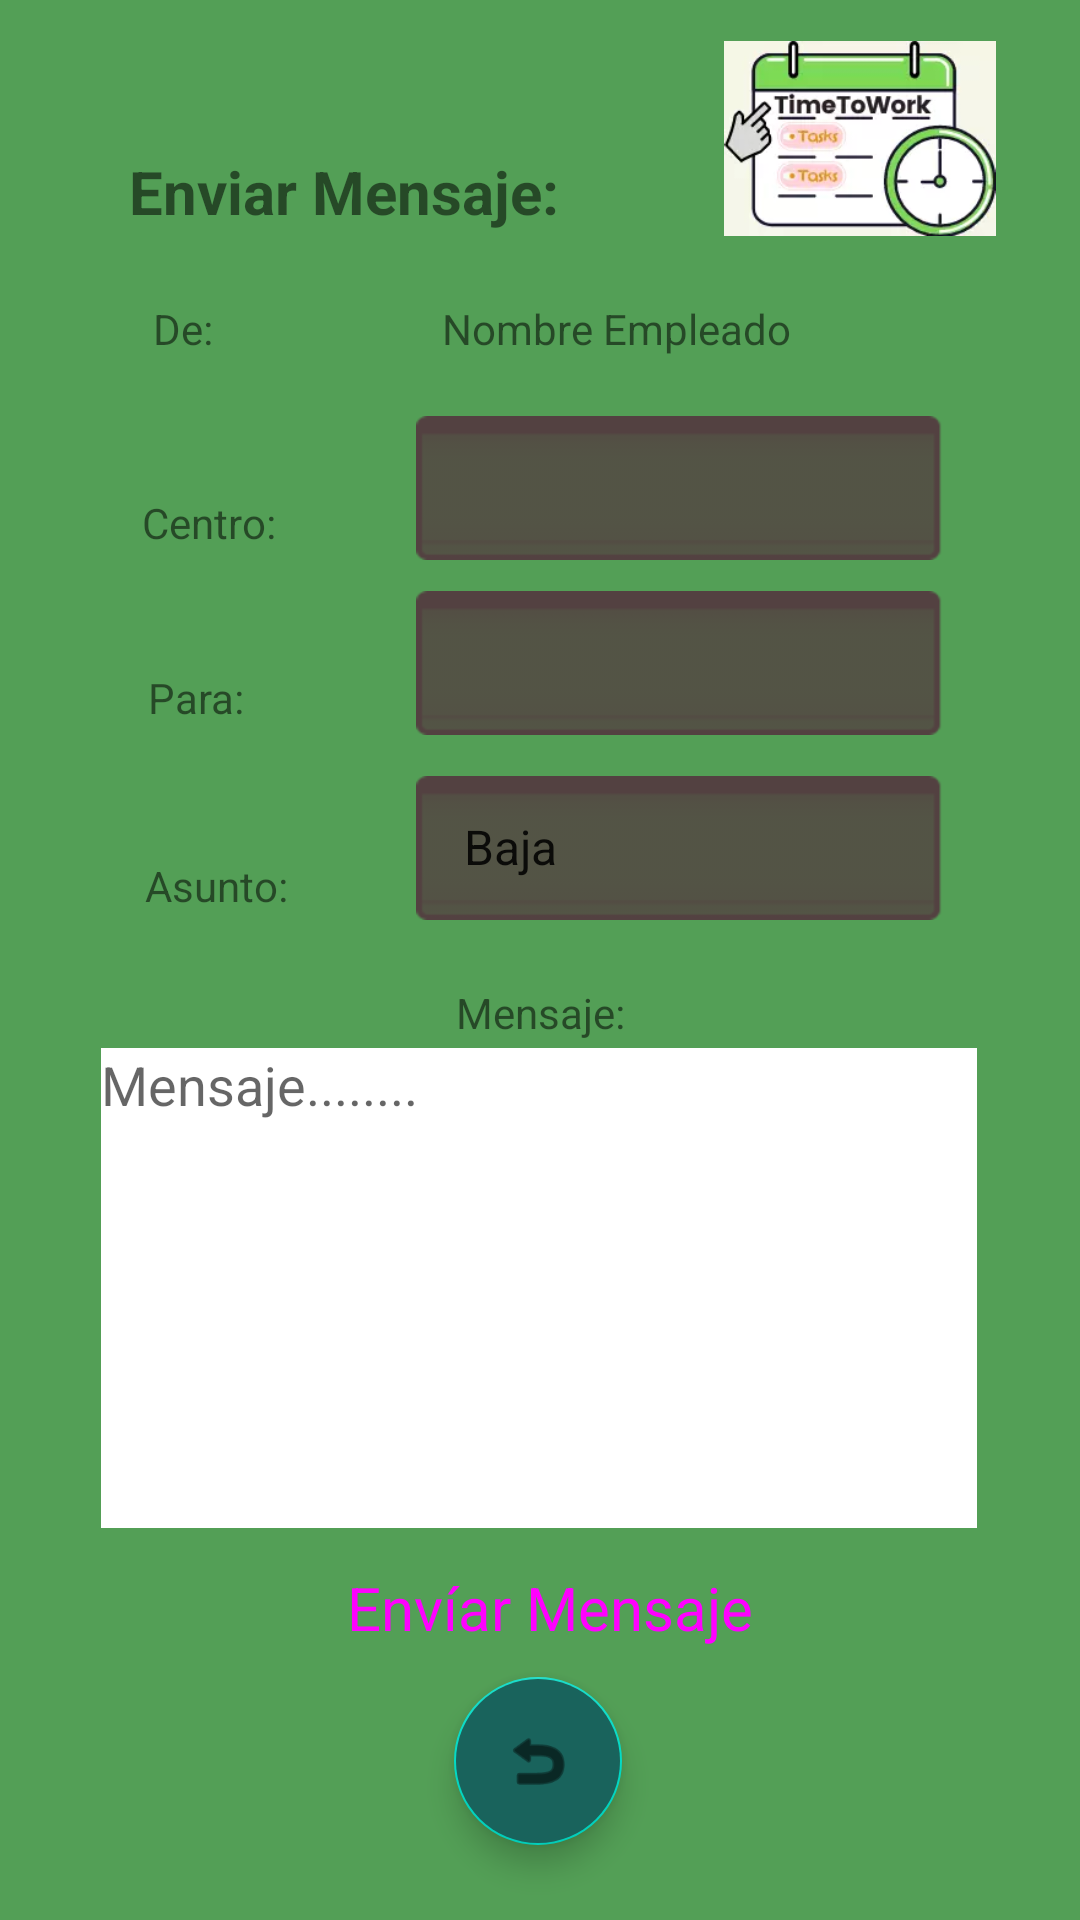

This screen was rendered from an Android layout file. Write that file and the resources it references.
<!-- AndroidManifest.xml: application theme Theme.TimeToWork -->
<!-- res/layout/activity_enviar_mensaje.xml -->
<?xml version="1.0" encoding="utf-8"?>
<androidx.constraintlayout.widget.ConstraintLayout xmlns:android="http://schemas.android.com/apk/res/android"
    xmlns:app="http://schemas.android.com/apk/res-auto"
    xmlns:tools="http://schemas.android.com/tools"
    android:layout_width="match_parent"
    android:layout_height="match_parent"
    android:background="#539F56"
    android:backgroundTint="#539F56"
    tools:context=".activities.mensajes.EnviarMensaje">

    <ImageView
        android:id="@+id/logoEnvMens"
        android:layout_width="120dp"
        android:layout_height="65dp"
        android:contentDescription="@string/logo"
        app:layout_constraintBottom_toBottomOf="parent"
        app:layout_constraintEnd_toEndOf="parent"
        app:layout_constraintHorizontal_bias="0.945"
        app:layout_constraintStart_toStartOf="parent"
        app:layout_constraintTop_toTopOf="parent"
        app:layout_constraintVertical_bias="0.024"
        app:srcCompat="@drawable/logo"
        tools:layout_conversion_absoluteHeight="72dp"
        tools:layout_conversion_absoluteWidth="117dp" />

    <com.google.android.material.floatingactionbutton.FloatingActionButton
        android:id="@+id/btnVolverEnvMens"
        android:layout_width="60dp"
        android:layout_height="wrap_content"
        android:backgroundTint="#19635C"
        android:contentDescription="@string/volver"
        android:foregroundGravity="center"
        android:src="@android:drawable/ic_menu_revert"
        app:layout_constraintBottom_toBottomOf="parent"
        app:layout_constraintEnd_toEndOf="parent"
        app:layout_constraintHorizontal_bias="0.498"
        app:layout_constraintStart_toStartOf="parent"
        app:layout_constraintTop_toTopOf="parent"
        app:layout_constraintVertical_bias="0.957" />

    <Button
        android:id="@+id/btnEnviarEnvMens"
        style="@style/Widget.Material3.Button"
        android:layout_width="wrap_content"
        android:layout_height="wrap_content"
        android:layout_marginStart="20dp"
        android:backgroundTint="#19635C"
        android:text="@string/enviarEnvMens"
        android:textAllCaps="false"
        android:textSize="20sp"
        app:layout_constraintBottom_toBottomOf="parent"
        app:layout_constraintEnd_toEndOf="parent"
        app:layout_constraintHorizontal_bias="0.458"
        app:layout_constraintStart_toStartOf="parent"
        app:layout_constraintTop_toTopOf="parent"
        app:layout_constraintVertical_bias="0.865" />

    <Spinner
        android:id="@+id/spinnerCentroTrabajoEnvMens"
        android:layout_width="180dp"
        android:layout_height="48dp"
        android:background="@android:drawable/spinner_background"
        android:backgroundTint="#534141"
        android:contentDescription="@string/txtCentrodeTrabajo"
        android:popupBackground="@android:drawable/screen_background_light_transparent"
        app:layout_constraintBottom_toBottomOf="parent"
        app:layout_constraintEnd_toEndOf="parent"
        app:layout_constraintHorizontal_bias="0.77"
        app:layout_constraintStart_toStartOf="parent"
        app:layout_constraintTop_toTopOf="parent"
        app:layout_constraintVertical_bias="0.234" />

    <Spinner
        android:id="@+id/spinnerCorreosEnvMens"
        android:layout_width="180dp"
        android:layout_height="48dp"
        android:background="@android:drawable/spinner_background"
        android:backgroundTint="#534141"
        android:contentDescription="@string/txtCorreo"
        android:popupBackground="@android:drawable/screen_background_light_transparent"
        app:layout_constraintBottom_toBottomOf="parent"
        app:layout_constraintEnd_toEndOf="parent"
        app:layout_constraintHorizontal_bias="0.77"
        app:layout_constraintStart_toStartOf="parent"
        app:layout_constraintTop_toTopOf="parent"
        app:layout_constraintVertical_bias="0.333" />

    <Spinner
        android:id="@+id/spinnerAsuntoEnvMens"
        android:layout_width="180dp"
        android:layout_height="48dp"
        android:background="@android:drawable/spinner_background"
        android:backgroundTint="#534141"
        android:contentDescription="@string/txtCorreo"
        android:entries="@array/Asunto"
        android:popupBackground="@android:drawable/screen_background_light_transparent"
        app:layout_constraintBottom_toBottomOf="parent"
        app:layout_constraintEnd_toEndOf="parent"
        app:layout_constraintHorizontal_bias="0.77"
        app:layout_constraintStart_toStartOf="parent"
        app:layout_constraintTop_toTopOf="parent"
        app:layout_constraintVertical_bias="0.437" />

    <TextView
        android:id="@+id/textTitleeEnvMens"
        android:layout_width="wrap_content"
        android:layout_height="wrap_content"
        android:text="@string/EnviarMensajeEnvMens"
        android:textSize="20sp"
        android:textStyle="bold"
        app:layout_constraintBottom_toBottomOf="parent"
        app:layout_constraintEnd_toEndOf="parent"
        app:layout_constraintHorizontal_bias="0.198"
        app:layout_constraintStart_toStartOf="parent"
        app:layout_constraintTop_toTopOf="parent"
        app:layout_constraintVertical_bias="0.082"
        tools:layout_conversion_absoluteHeight="33dp"
        tools:layout_conversion_absoluteWidth="178dp"
        tools:text="Enviar Mensaje:" />

    <TextView
        android:id="@+id/txtParaEnvMens"
        android:layout_width="wrap_content"
        android:layout_height="wrap_content"
        android:text="@string/paraEnvMens"
        app:layout_constraintBottom_toBottomOf="parent"
        app:layout_constraintEnd_toEndOf="parent"
        app:layout_constraintHorizontal_bias="0.15"
        app:layout_constraintStart_toStartOf="parent"
        app:layout_constraintTop_toTopOf="parent"
        app:layout_constraintVertical_bias="0.359" />

    <TextView
        android:id="@+id/txtAsuntoEnvMens"
        android:layout_width="wrap_content"
        android:layout_height="wrap_content"
        android:text="@string/asuntoEnvMens"
        app:layout_constraintBottom_toBottomOf="parent"
        app:layout_constraintEnd_toEndOf="parent"
        app:layout_constraintHorizontal_bias="0.155"
        app:layout_constraintStart_toStartOf="parent"
        app:layout_constraintTop_toTopOf="parent"
        app:layout_constraintVertical_bias="0.46" />

    <TextView
        android:id="@+id/txtMensajeEnvMens"
        android:layout_width="wrap_content"
        android:layout_height="wrap_content"
        android:text="@string/mensajeEnvMens"
        app:layout_constraintBottom_toBottomOf="parent"
        app:layout_constraintEnd_toEndOf="parent"
        app:layout_constraintStart_toStartOf="parent"
        app:layout_constraintTop_toTopOf="parent"
        app:layout_constraintVertical_bias="0.528" />

    <TextView
        android:id="@+id/txtCentroEnvMens"
        android:layout_width="wrap_content"
        android:layout_height="wrap_content"
        android:text="@string/centroEnvMens"
        app:layout_constraintBottom_toBottomOf="parent"
        app:layout_constraintEnd_toEndOf="parent"
        app:layout_constraintHorizontal_bias="0.15"
        app:layout_constraintStart_toStartOf="parent"
        app:layout_constraintTop_toTopOf="parent"
        app:layout_constraintVertical_bias="0.265" />

    <TextView
        android:id="@+id/txtDeEnvMens"
        android:layout_width="wrap_content"
        android:layout_height="wrap_content"
        android:text="@string/deEnvMens"
        app:layout_constraintBottom_toBottomOf="parent"
        app:layout_constraintEnd_toEndOf="parent"
        app:layout_constraintHorizontal_bias="0.15"
        app:layout_constraintStart_toStartOf="parent"
        app:layout_constraintTop_toTopOf="parent"
        app:layout_constraintVertical_bias="0.161" />

    <TextView
        android:id="@+id/txtEmpleadoEnvMens"
        android:layout_width="wrap_content"
        android:layout_height="wrap_content"
        android:text="@string/nombreEmpleado"
        app:layout_constraintBottom_toBottomOf="parent"
        app:layout_constraintEnd_toEndOf="parent"
        app:layout_constraintHorizontal_bias="0.605"
        app:layout_constraintStart_toStartOf="parent"
        app:layout_constraintTop_toTopOf="parent"
        app:layout_constraintVertical_bias="0.161" />

    <EditText
        android:id="@+id/editMensajeEnvMens"
        android:layout_width="292dp"
        android:layout_height="160dp"
        android:background="#FFFFFF"
        android:backgroundTint="#FBFBFB"
        android:backgroundTintMode="screen"
        android:ems="10"
        android:gravity="start|top"
        android:hint="@string/mensajeHintEnvMens"
        android:inputType="textMultiLine"
        app:layout_constraintBottom_toBottomOf="parent"
        app:layout_constraintEnd_toEndOf="parent"
        app:layout_constraintHorizontal_bias="0.495"
        app:layout_constraintStart_toStartOf="parent"
        app:layout_constraintTop_toTopOf="parent"
        app:layout_constraintVertical_bias="0.728" />
</androidx.constraintlayout.widget.ConstraintLayout>
<!-- resources referenced by this layout -->
<resources>
  <string-array name="Asunto">
          <item>Baja</item>
          <item>Cambio de Turno</item>
          <item>Importante</item>
          <item>Incidencia</item>
          <item>Otros</item>
          <item>Vacaciones</item>
      </string-array>
  <!-- drawable logo: webp bitmap (drawable, 5424 bytes) -->
  <string name="EnviarMensajeEnvMens">Enviar Mensaje:</string>
  <string name="asuntoEnvMens">Asunto:</string>
  <string name="centroEnvMens">Centro:</string>
  <string name="deEnvMens">De:</string>
  <string name="enviarEnvMens">Envíar Mensaje</string>
  <string name="logo">logo</string>
  <string name="mensajeEnvMens">Mensaje:</string>
  <string name="mensajeHintEnvMens">Mensaje........</string>
  <string name="nombreEmpleado">Nombre Empleado</string>
  <string name="paraEnvMens">Para:</string>
  <string name="txtCentrodeTrabajo">Centro de Trabajo</string>
  <string name="txtCorreo">Correo</string>
  <string name="volver">Volver</string>
  <style name="Theme.TimeToWork" parent="Theme.MaterialComponents.DayNight.DarkActionBar">
          
          <item name="colorPrimary">@color/purple_500</item>
          <item name="colorPrimaryVariant">@color/purple_700</item>
          <item name="colorOnPrimary">@color/white</item>
          
          <item name="colorSecondary">@color/teal_200</item>
          <item name="colorSecondaryVariant">@color/teal_700</item>
          <item name="colorOnSecondary">@color/black</item>
          
          <item name="android:statusBarColor">?attr/colorPrimaryVariant</item>
          
      </style>
  <!-- not gathered from this repository: default colours our renderer supplied (Android Studio template values) -->
  <color name="purple_500">#FF6200EE</color>
  <color name="purple_700">#FF3700B3</color>
  <color name="teal_200">#FF03DAC5</color>
  <color name="teal_700">#FF018786</color>
  <color name="black">#FF000000</color>
  <color name="white">#FFFFFFFF</color>
</resources>
